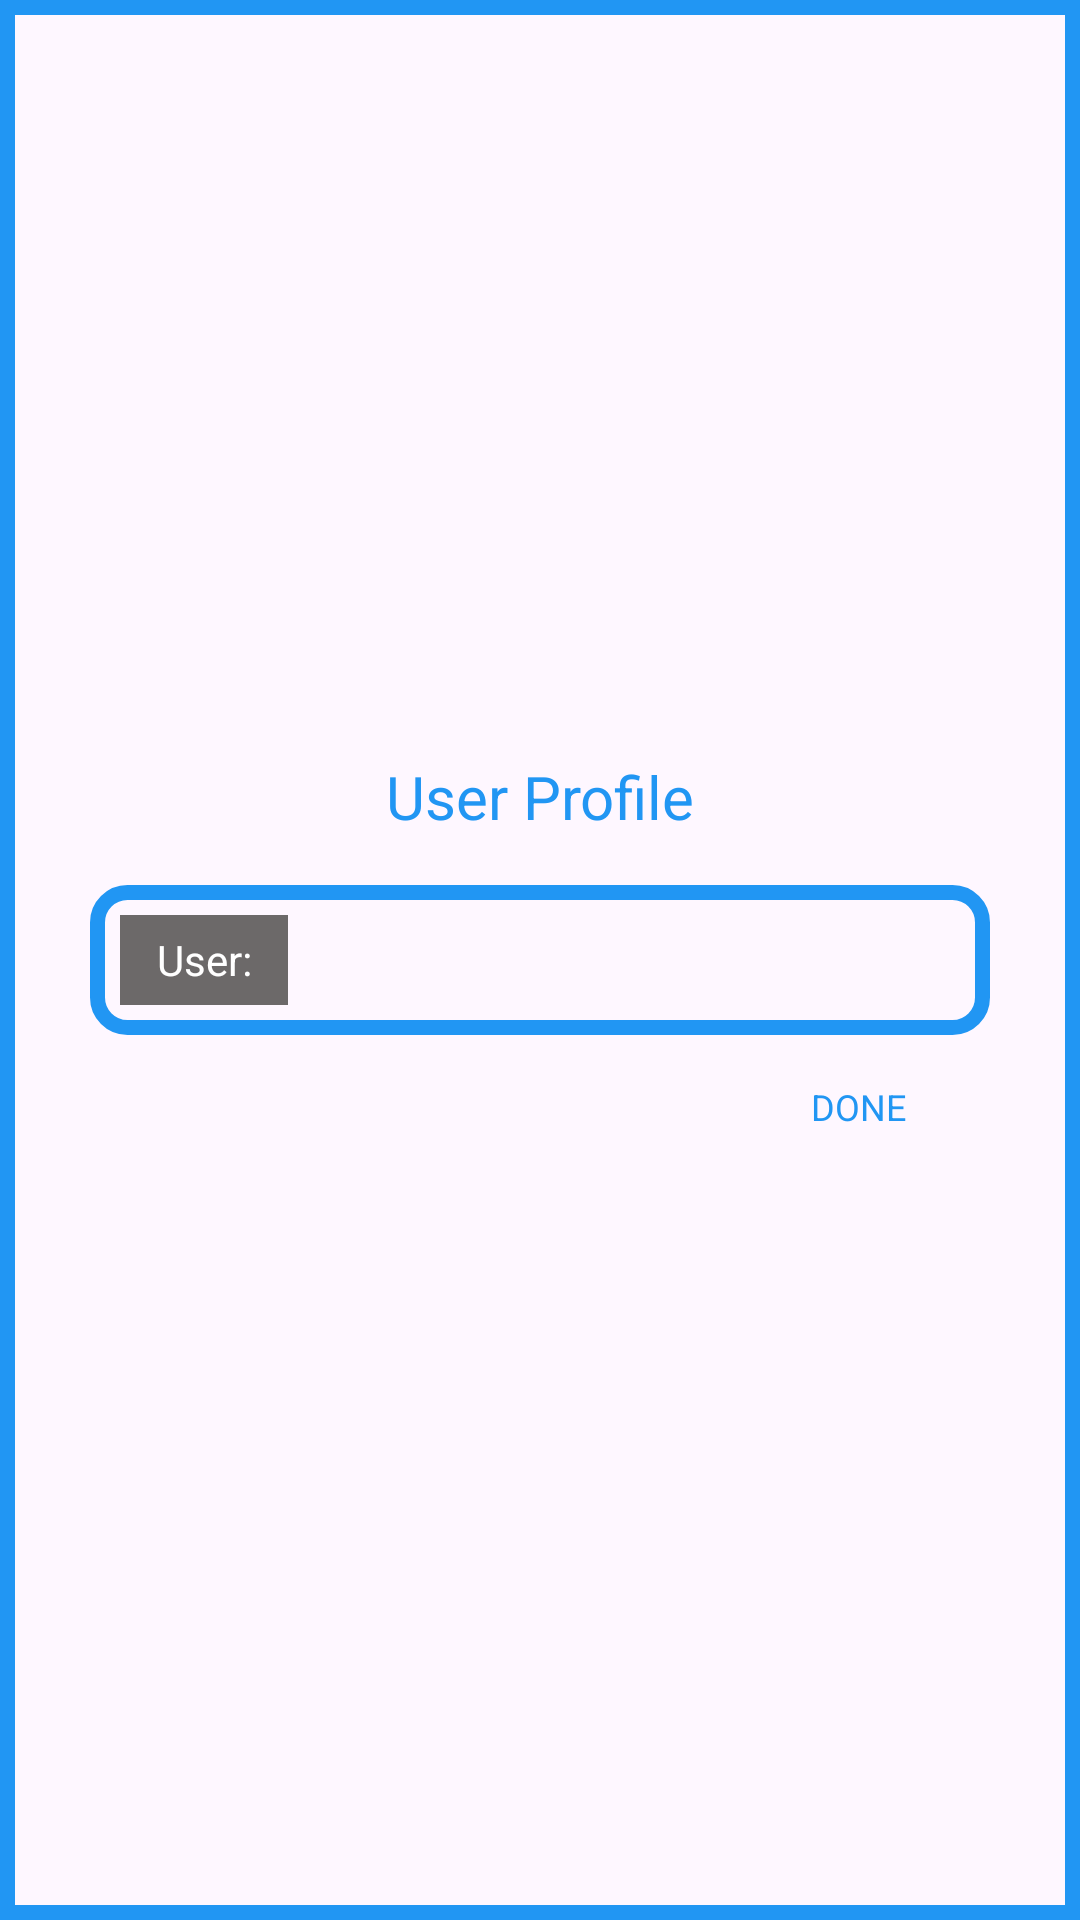

The Android layout XML behind this screen, and the referenced resources:
<!-- AndroidManifest.xml: application theme Theme.TravelNotes -->
<!-- res/layout/fragment_user_profile.xml -->
<?xml version="1.0" encoding="utf-8"?>
<androidx.constraintlayout.widget.ConstraintLayout xmlns:android="http://schemas.android.com/apk/res/android"
    xmlns:app="http://schemas.android.com/apk/res-auto"
    xmlns:tools="http://schemas.android.com/tools"
    android:layout_width="match_parent"
    android:layout_height="match_parent"
    android:padding="20dp"
    android:background="@drawable/blue_border_90">

    <LinearLayout
        android:id="@+id/linearLayout"
        android:layout_width="300dp"
        android:layout_height="50dp"
        android:layout_marginStart="16dp"
        android:layout_marginEnd="16dp"
        android:background="@drawable/blue_border"
        android:gravity="center"
        android:orientation="horizontal"
        app:layout_constraintBottom_toBottomOf="parent"
        app:layout_constraintEnd_toEndOf="parent"
        app:layout_constraintStart_toStartOf="parent"
        app:layout_constraintTop_toTopOf="parent">

        <TextView
            android:id="@+id/userTitleTextView"
            android:layout_width="match_parent"
            android:layout_height="match_parent"
            android:layout_weight="4"
            android:background="@color/gray"
            android:gravity="center"
            android:text="User:"
            android:textColor="@color/white" />

        <TextView
            android:id="@+id/usernameViewText"
            android:layout_width="match_parent"
            android:layout_height="match_parent"
            android:layout_weight="1"
            android:gravity="center"
            android:text="" />
    </LinearLayout>

    <androidx.appcompat.widget.AppCompatButton
        android:id="@+id/doneButton"
        android:layout_width="wrap_content"
        android:layout_height="wrap_content"
        android:background="@android:color/transparent"
        android:text="Done"
        android:textColor="@color/primary"
        android:textSize="12sp"
        app:layout_constraintEnd_toEndOf="@+id/linearLayout"
        app:layout_constraintTop_toBottomOf="@+id/linearLayout" />

    <TextView
        android:id="@+id/textView2"
        android:layout_width="wrap_content"
        android:layout_height="wrap_content"
        android:layout_marginBottom="16dp"
        android:text="User Profile"
        android:textColor="@color/primary"
        android:textSize="20sp"
        app:layout_constraintBottom_toTopOf="@+id/linearLayout"
        app:layout_constraintEnd_toEndOf="@+id/linearLayout"
        app:layout_constraintStart_toStartOf="@+id/linearLayout" />
</androidx.constraintlayout.widget.ConstraintLayout>
<!-- resources referenced by this layout -->
<resources>
  <color name="gray">#6C6969</color>
  <color name="primary">#2196F3</color>
  <color name="white">#FFFFFFFF</color>
  <!-- drawable blue_border (drawable) -->
  <?xml version="1.0" encoding="utf-8"?>
  <selector xmlns:android="http://schemas.android.com/apk/res/android">
      <item>
          <shape android:shape="rectangle">
              <stroke android:width="5dp" android:color="@color/primary"/>
              <padding android:bottom="10dp" android:left="10dp" android:right="10dp" android:top="10dp"/>
              <corners android:radius="10dp"/>
          </shape>
      </item>
  </selector>
  <!-- drawable blue_border_90 (drawable) -->
  <?xml version="1.0" encoding="utf-8"?>
  <selector xmlns:android="http://schemas.android.com/apk/res/android">
      <item>
          <shape android:shape="rectangle">
              <stroke android:width="5dp" android:color="@color/primary"/>
              <padding android:bottom="10dp" android:left="10dp" android:right="10dp" android:top="10dp"/>
          </shape>
      </item>
  </selector>
  <style name="Theme.TravelNotes" parent="Base.Theme.TravelNotes" />
  <style name="Base.Theme.TravelNotes" parent="Theme.Material3.DayNight.NoActionBar">
          <item name="colorPrimary">@color/black</item>
          <item name="colorAccent">@color/primary</item>
          <item name="fontFamily">@font/aldrich</item>
      </style>
  <color name="black">#FF000000</color>
</resources>
